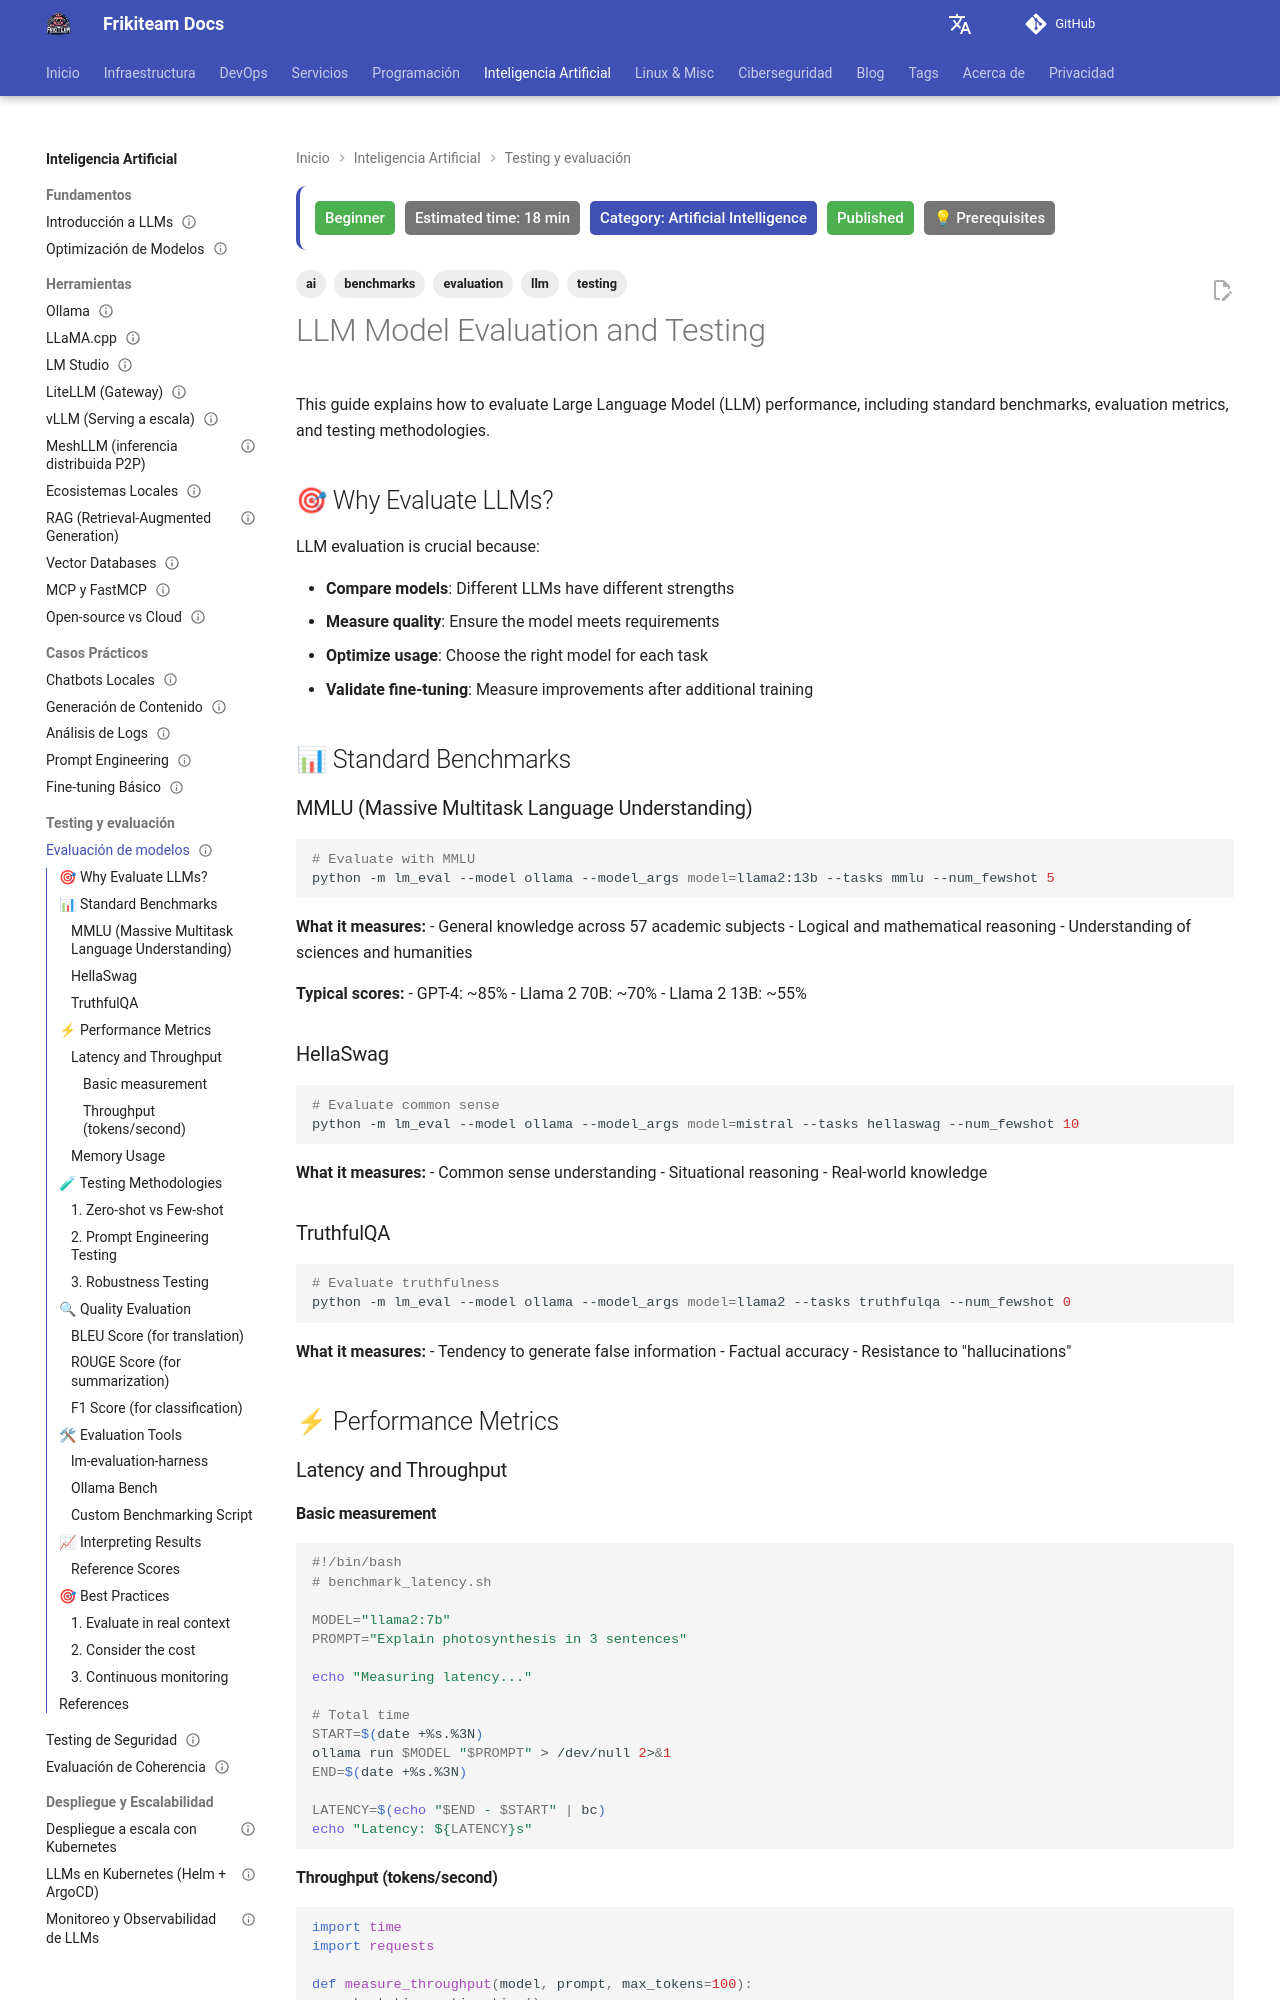

repository: rasty94/Frikiteam-docs · page: en/doc/ai/model_evaluation/index.html · generator: mkdocs

---
title: "LLM Model Evaluation and Testing"
description: "Complete guide to evaluating LLM performance: MMLU and HellaSwag benchmarks, BLEU/ROUGE metrics, latency testing and evaluation tools"
keywords: "llm evaluation, benchmarks, mmlu, hellaswag, bleu, rouge, latency testing"
tags: ['ai', 'llm', 'evaluation', 'benchmarks', 'testing']
category: Artificial Intelligence
updated: 2026-10-11
last_reviewed: 2026-10-11
difficulty: beginner
status: published
estimated_time: 18 min
prerequisites: ["Basic Python"]
---

# LLM Model Evaluation and Testing


This guide explains how to evaluate Large Language Model (LLM) performance, including standard benchmarks, evaluation metrics, and testing methodologies.

## 🎯 Why Evaluate LLMs?

LLM evaluation is crucial because:

- **Compare models**: Different LLMs have different strengths
- **Measure quality**: Ensure the model meets requirements
- **Optimize usage**: Choose the right model for each task
- **Validate fine-tuning**: Measure improvements after additional training

## 📊 Standard Benchmarks

### MMLU (Massive Multitask Language Understanding)
```bash
# Evaluate with MMLU
python -m lm_eval --model ollama --model_args model=llama2:13b --tasks mmlu --num_fewshot 5
```

**What it measures:**
- General knowledge across 57 academic subjects
- Logical and mathematical reasoning
- Understanding of sciences and humanities

**Typical scores:**
- GPT-4: ~85%
- Llama 2 70B: ~70%
- Llama 2 13B: ~55%

### HellaSwag
```bash
# Evaluate common sense
python -m lm_eval --model ollama --model_args model=mistral --tasks hellaswag --num_fewshot 10
```

**What it measures:**
- Common sense understanding
- Situational reasoning
- Real-world knowledge

### TruthfulQA
```bash
# Evaluate truthfulness
python -m lm_eval --model ollama --model_args model=llama2 --tasks truthfulqa --num_fewshot 0
```

**What it measures:**
- Tendency to generate false information
- Factual accuracy
- Resistance to "hallucinations"

## ⚡ Performance Metrics

### Latency and Throughput

#### Basic measurement
```bash
#!/bin/bash
# benchmark_latency.sh

MODEL="llama2:7b"
PROMPT="Explain photosynthesis in 3 sentences"

echo "Measuring latency..."

# Total time
START=$(date +%s.%3N)
ollama run $MODEL "$PROMPT" > /dev/null 2>&1
END=$(date +%s.%3N)

LATENCY=$(echo "$END - $START" | bc)
echo "Latency: ${LATENCY}s"
```
